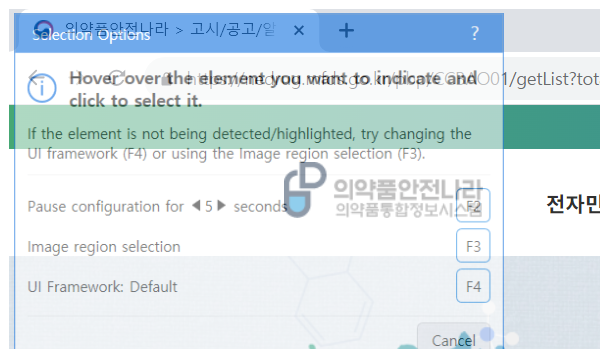
Task: Robotic Enterprise Framework
Workflow: Process

Step 1: Attach Browser 의약품안전나라' in window '{0}' (chrome.exe)

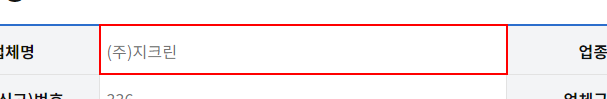
Step 2: get-text from the table cell

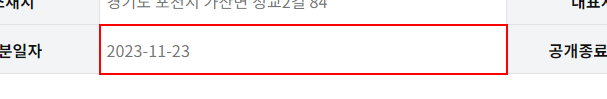
Step 3: get-text from the table cell

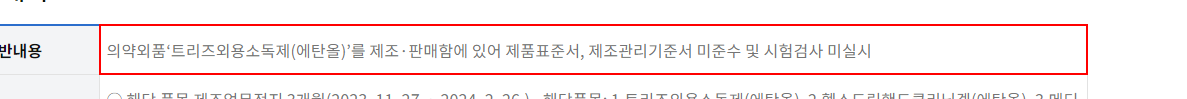
Step 4: get-text from the table cell

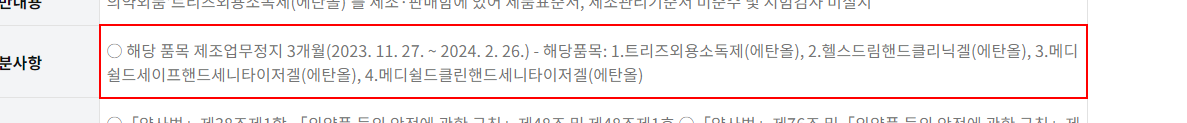
Step 5: get-text from the table cell